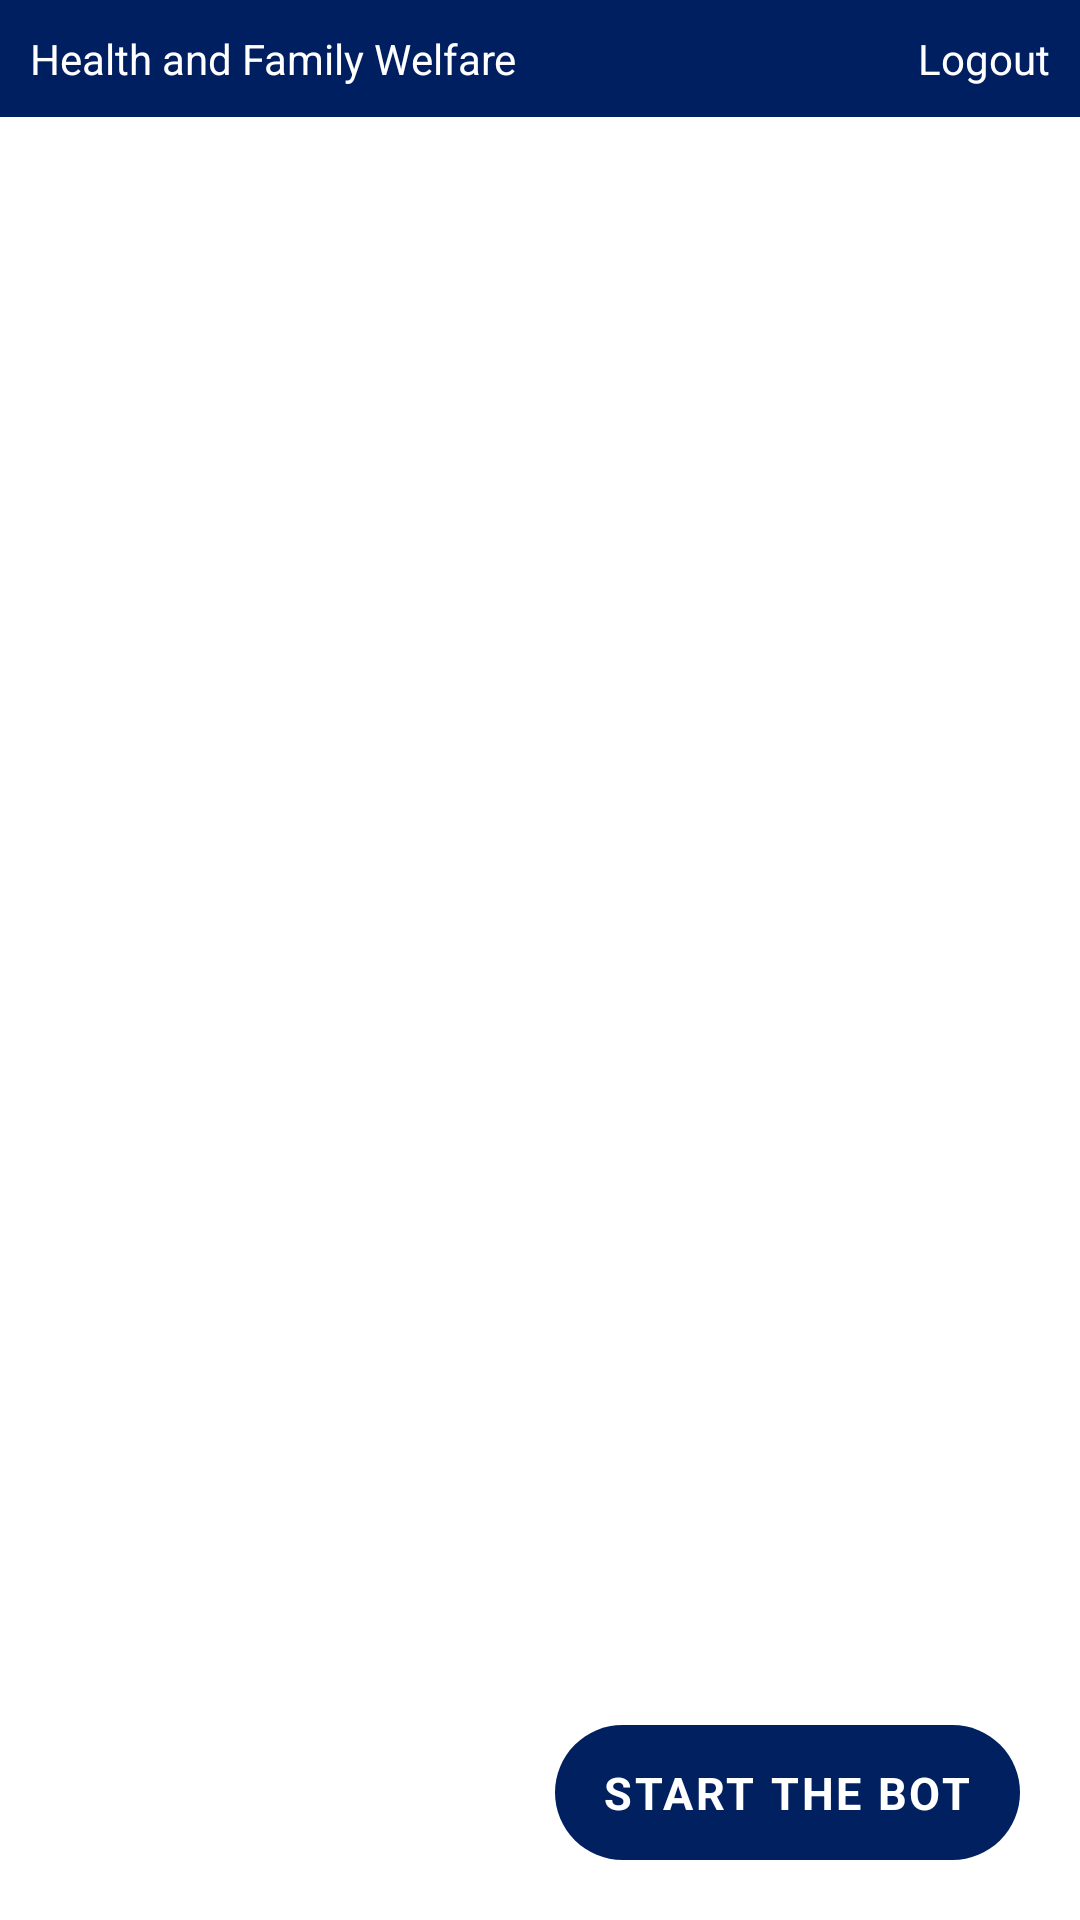

Here is an Android app screen rendered from its layout file. Give the layout XML and the strings, colors and styles it references.
<!-- AndroidManifest.xml: application theme Theme.CoWinTest -->
<!-- res/layout/beneficiary_list.xml -->
<?xml version="1.0" encoding="utf-8"?>
<androidx.constraintlayout.widget.ConstraintLayout xmlns:android="http://schemas.android.com/apk/res/android"
    xmlns:app="http://schemas.android.com/apk/res-auto"
    android:layout_width="match_parent"
    android:layout_height="match_parent">
    <LinearLayout
        android:layout_width="match_parent"
        android:layout_height="match_parent"
        android:orientation="vertical"
        app:layout_constraintTop_toTopOf="parent">
        <LinearLayout
            android:layout_width="match_parent"
            android:layout_height="wrap_content"
            android:orientation="horizontal"
            android:padding="10dp"
            android:background="#001f60">
            <TextView
                android:layout_width="0dp"
                android:layout_height="wrap_content"
                android:layout_gravity="center_vertical"
                android:layout_weight="1"
                android:textColor="#FFFFFF"
                android:text="Health and Family Welfare"/>
            <TextView
                android:layout_width="wrap_content"
                android:layout_height="wrap_content"
                android:layout_gravity="center_vertical"
                android:textColor="#FFFFFF"
                android:onClick="logOut"
                android:text="Logout"/>
        </LinearLayout>
        <androidx.recyclerview.widget.RecyclerView
            android:id="@+id/beneficiaryRecyclerView"
            android:layout_width="match_parent"
            android:layout_height="match_parent"
            android:paddingBottom="100dp"
            android:clipToPadding="false"
            android:background="@color/white" />
    </LinearLayout>
    <RelativeLayout
        android:id="@+id/fabView"
        android:layout_width="155dp"
        android:layout_height="45dp"
        app:layout_constraintBottom_toBottomOf="parent"
        app:layout_constraintEnd_toEndOf="parent"
        android:background="@drawable/floating_progress_bar"
        android:gravity="center"
        android:layout_margin="20dp">
            <LinearLayout
                android:layout_width="match_parent"
                android:layout_height="match_parent"
                android:orientation="vertical"
                android:id="@+id/fabText"
                android:onClick="gotoBotPreferences"
                android:gravity="center">
                <TextView
                    android:visibility="visible"
                    android:layout_width="wrap_content"
                    android:layout_height="wrap_content"
                    android:textColor="@color/white"
                    android:textAllCaps="true"
                    android:text="Start the bot"
                    android:letterSpacing="0.06"
                    android:textSize="15sp"
                    android:textStyle="bold" />
            </LinearLayout>
            <com.google.android.material.progressindicator.CircularProgressIndicator
                android:id="@+id/fabProgress"
                android:visibility="gone"
                android:layout_width="wrap_content"
                android:layout_height="wrap_content"
                android:indeterminate="true"
                app:trackColor="@color/white"
                app:indicatorColor="#A8A8A8"
                app:indicatorSize="20dp"
                app:trackThickness="2dp"
            />
    </RelativeLayout>
</androidx.constraintlayout.widget.ConstraintLayout>
<!-- resources referenced by this layout -->
<resources>
  <color name="white">#FFFFFFFF</color>
  <!-- drawable floating_progress_bar (drawable) -->
  <?xml version="1.0" encoding="utf-8"?>
  <shape xmlns:android="http://schemas.android.com/apk/res/android">
      <solid android:color="#002060" />
      <corners android:radius="30dp" />
  </shape>
  <style name="Theme.CoWinTest" parent="Theme.MaterialComponents.DayNight.NoActionBar">
          
          <item name="colorPrimary">@color/purple_500</item>
          <item name="colorPrimaryVariant">@color/purple_700</item>
          <item name="colorOnPrimary">@color/white</item>
          
          <item name="colorSecondary">@color/teal_200</item>
          <item name="colorSecondaryVariant">@color/teal_700</item>
          <item name="colorOnSecondary">@color/black</item>
  
          
          
          
          <item name="android:windowLightStatusBar">true</item>
          
      </style>
  <color name="purple_500">#FF6200EE</color>
  <color name="purple_700">#FF3700B3</color>
  <color name="teal_200">#FF03DAC5</color>
  <color name="teal_700">#FF018786</color>
  <color name="black">#FF000000</color>
</resources>
